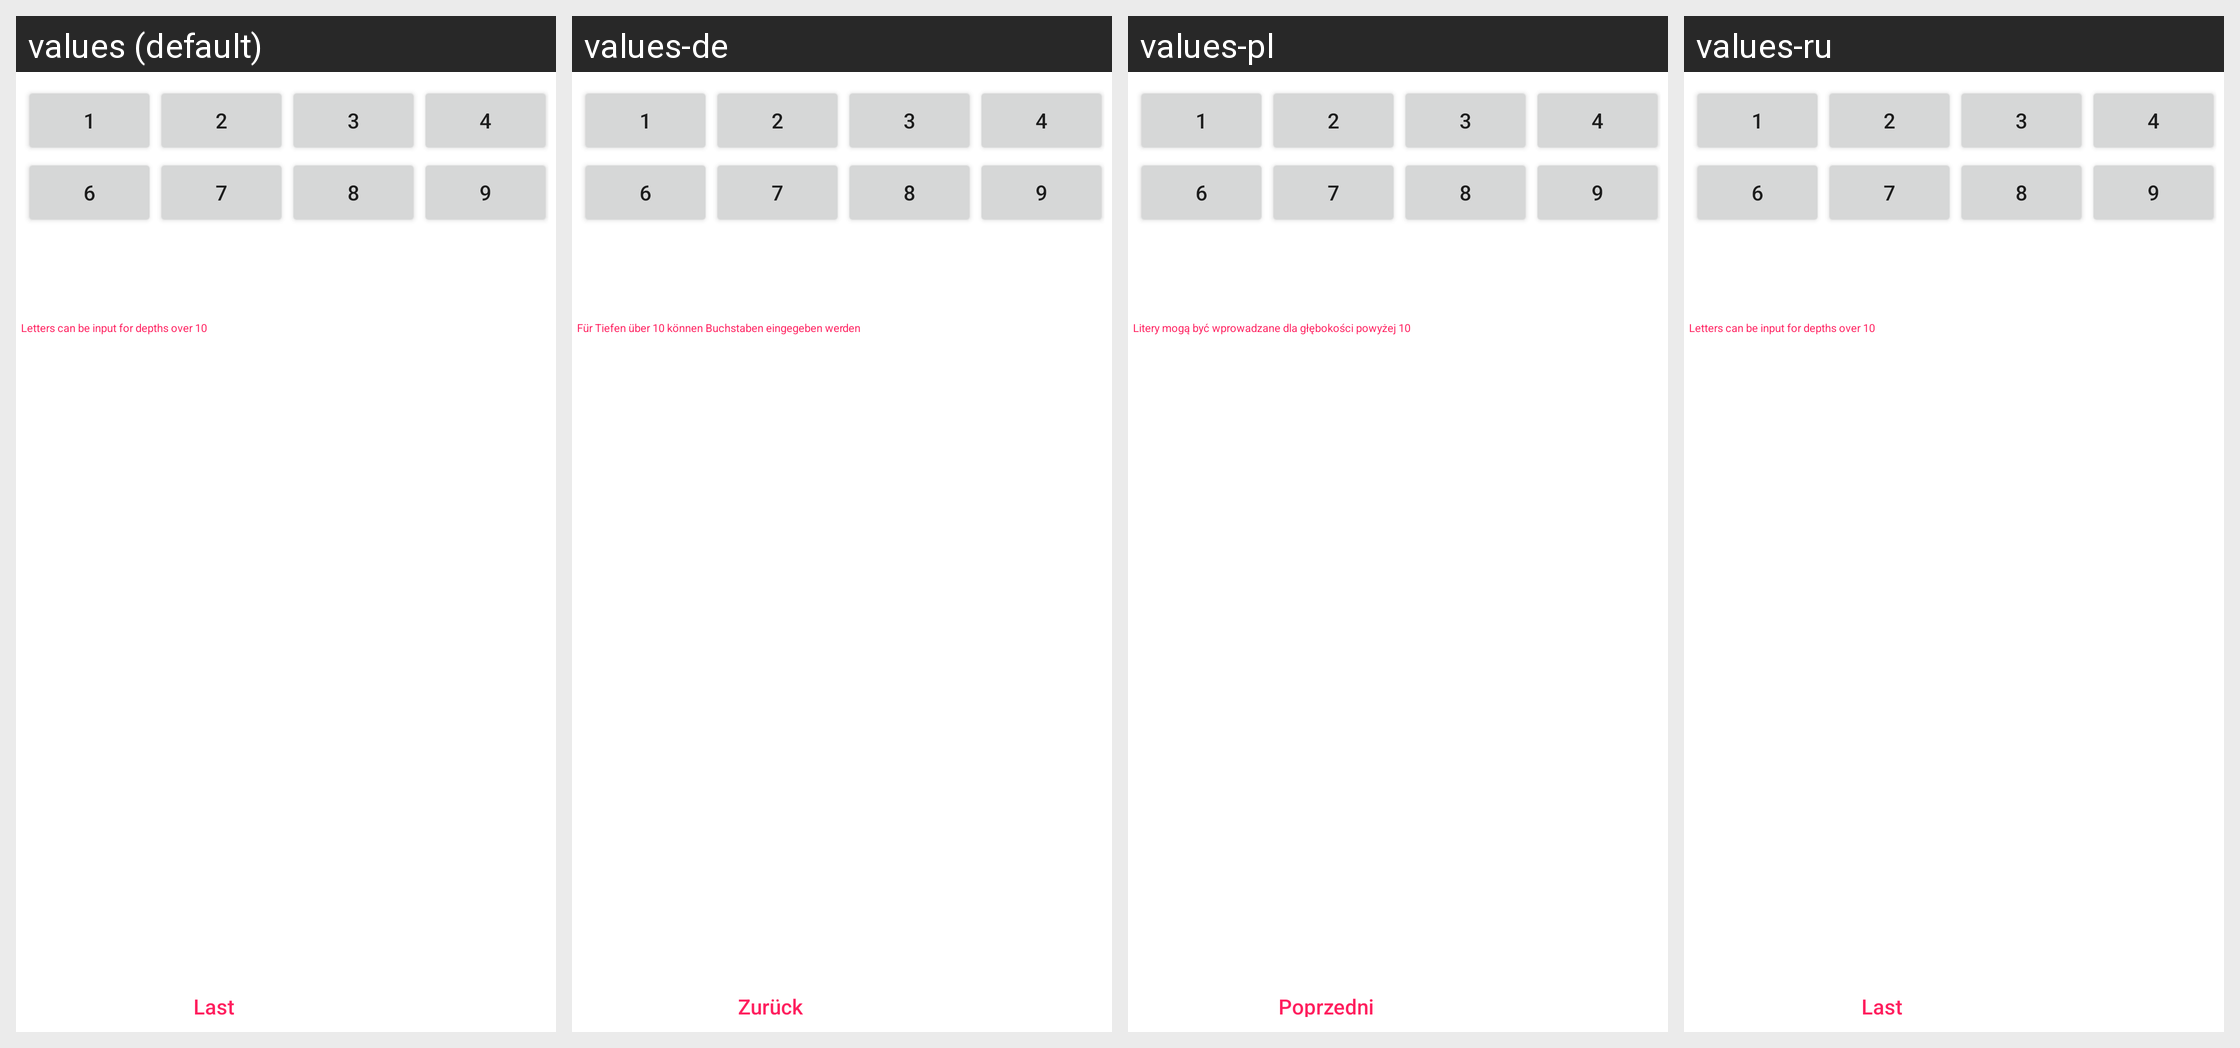

The same Android screen rendered under several of its app's locales, left to right. List the strings drawn on it with the default value and each locale's translation.
Android screen res/layout/fragment_space_depth_set.xml rendered under 4 locales, left to right: values (default), values-de, values-pl, values-ru. Device: Nexus 5 (rendered at 1080×1920; each locale shown at half size, 540×960, under a caption strip naming it); theme AppTheme.
Other locales in the repository, not shown: values-ar-rIL, values-cs, values-en, values-es, values-fa, values-fr, values-it, values-ko, values-pt, values-te, values-th, values-tr, values-vi, values-zh.
Strings drawn on this screen, with the default value and each locale's value (text and hints the layout hard-codes, and strings that could not be matched under every locale, appear in the picture but are not listed):

letters_can_be_input_for_depths_over_10
  values: Letters can be input for depths over 10
  values-de: Für Tiefen über 10 können Buchstaben eingegeben werden
  values-pl: Litery mogą być wprowadzane dla głębokości powyżej 10
  values-ru: Letters can be input for depths over 10

last
  values: Last
  values-de: Zurück
  values-pl: Poprzedni
  values-ru: Last
